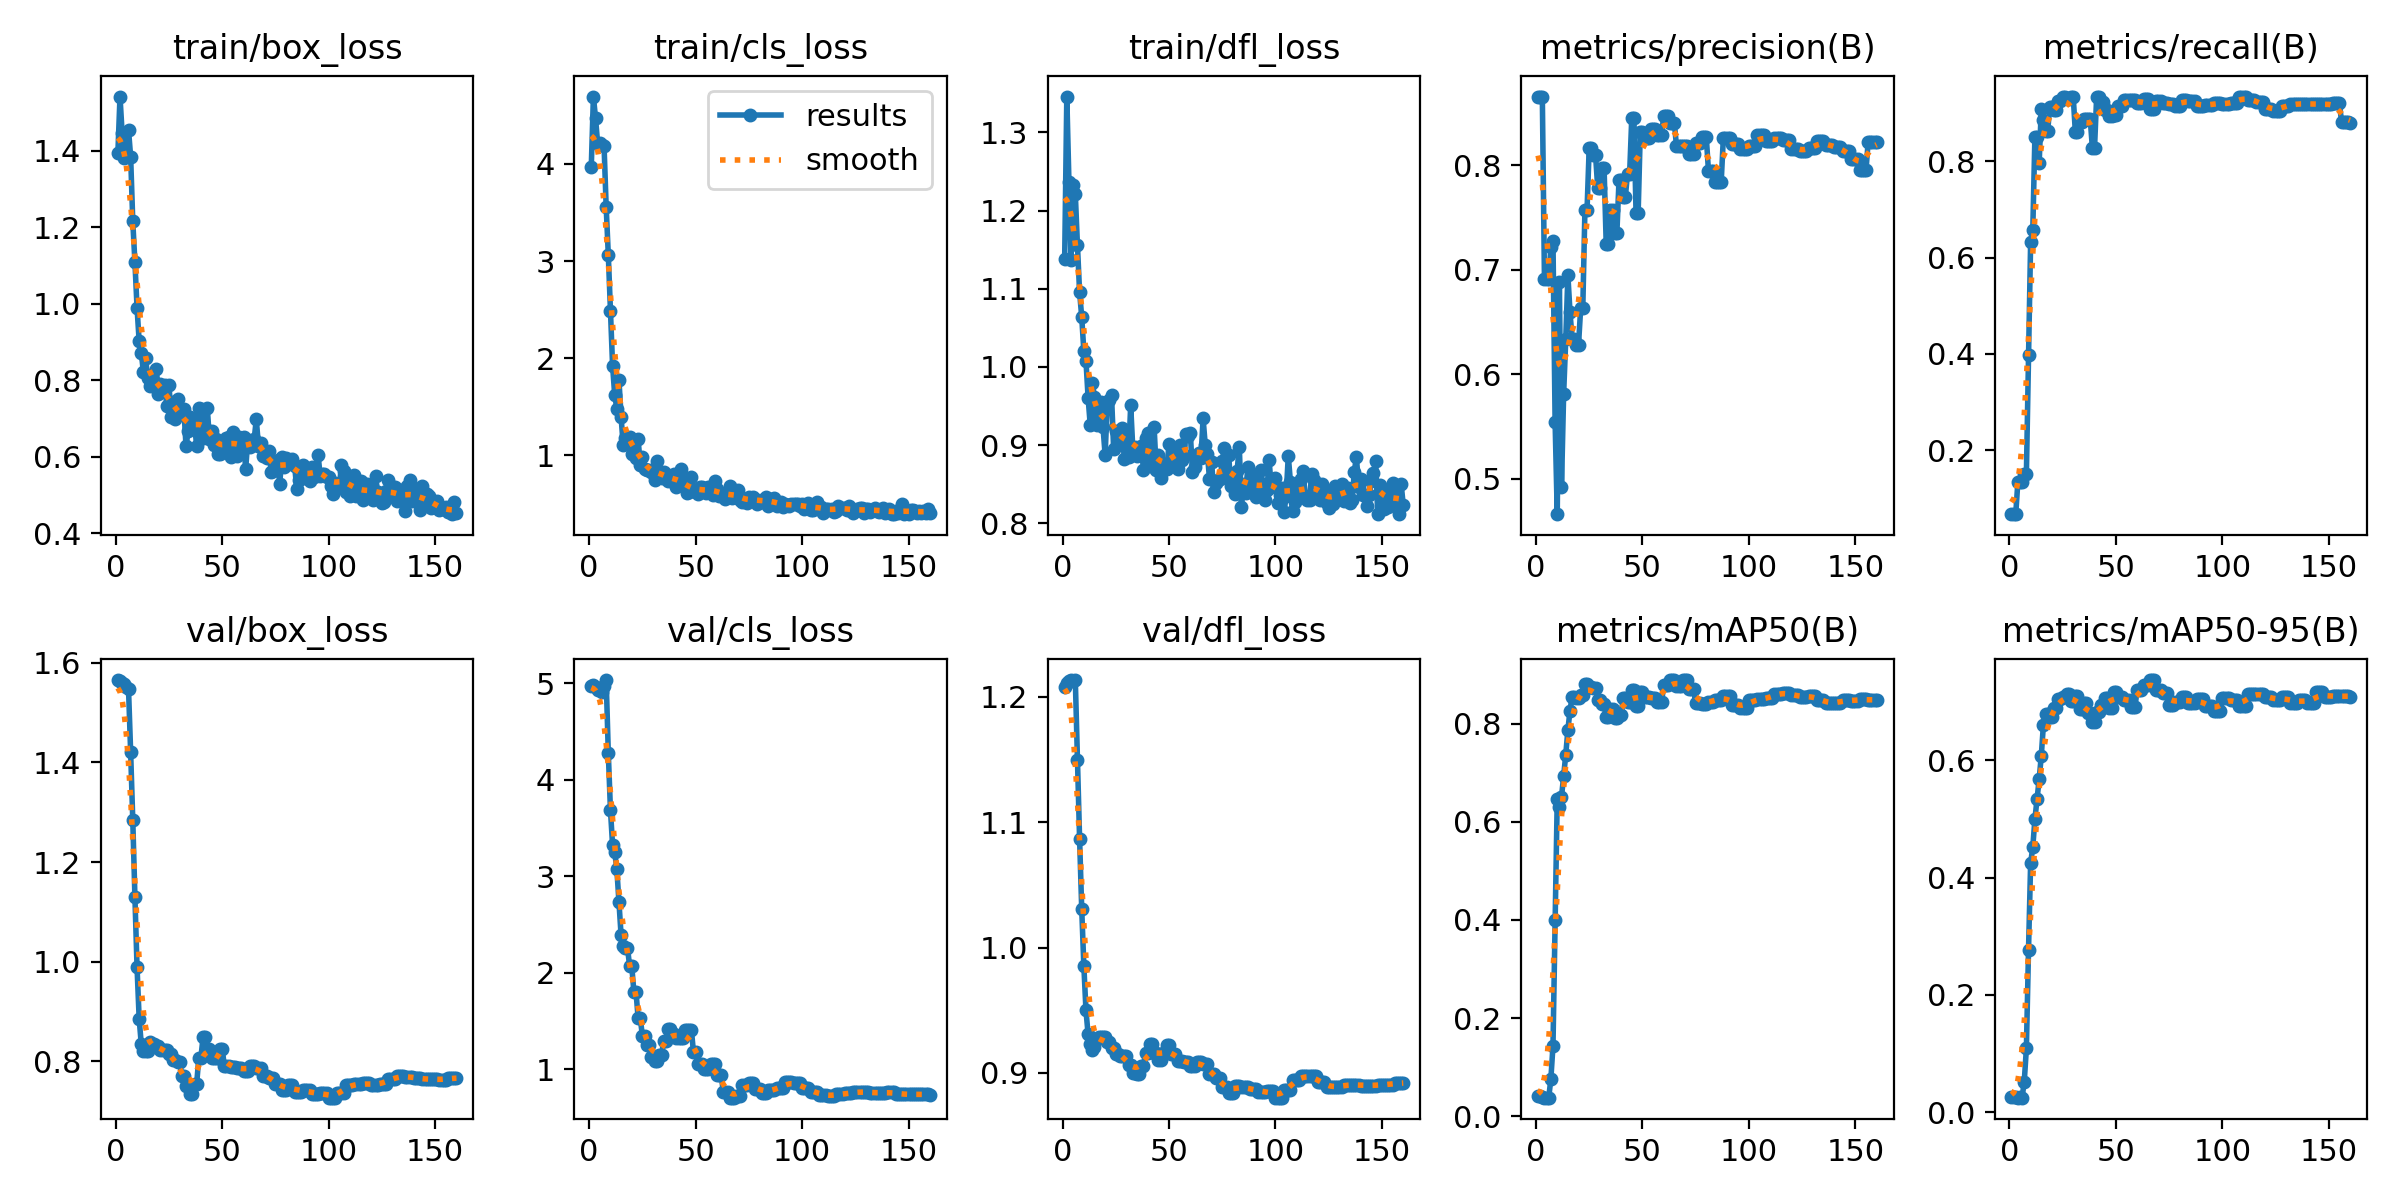

Source data for this figure (header and first rows):
epoch, time, train/box_loss, train/cls_loss, train/dfl_loss, metrics/precision(B), metrics/recall(B), metrics/mAP50(B), metrics/mAP50-95(B), val/box_loss, val/cls_loss, val/dfl_loss, lr/pg0, lr/pg1, lr/pg2
1, 0.3654, 1.393, 3.971, 1.138, 0.8655, 0.06667, 0.04131, 0.02614, 1.566, 4.974, 1.208, 0, 0, 0
2, 0.8449, 1.541, 4.693, 1.346, 0.8656, 0.06667, 0.04085, 0.02615, 1.564, 4.984, 1.211, 7.64242e-06, 7.64242e-06, 7.64242e-06
3, 1.225, 1.445, 4.471, 1.237, 0.8661, 0.06667, 0.03996, 0.02554, 1.56, 4.966, 1.213, 1.51897e-05, 1.51897e-05, 1.51897e-05
4, 1.588, 1.382, 4.209, 1.137, 0.6908, 0.1333, 0.03818, 0.0245, 1.558, 4.928, 1.213, 2.26418e-05, 2.26418e-05, 2.26418e-05
5, 1.94, 1.389, 4.22, 1.232, 0.6911, 0.1333, 0.03836, 0.02483, 1.551, 4.926, 1.212, 2.99987e-05, 2.99987e-05, 2.99987e-05
6, 2.281, 1.454, 4.19, 1.221, 0.6913, 0.1333, 0.03819, 0.02474, 1.548, 4.913, 1.213, 3.72605e-05, 3.72605e-05, 3.72605e-05
7, 2.647, 1.383, 4.187, 1.156, 0.7215, 0.15, 0.07603, 0.05188, 1.42, 4.967, 1.149, 4.44271e-05, 4.44271e-05, 4.44271e-05
8, 3.139, 1.215, 3.555, 1.096, 0.7274, 0.15, 0.1437, 0.1084, 1.284, 5.034, 1.087, 5.14985e-05, 5.14985e-05, 5.14985e-05
9, 3.637, 1.109, 3.064, 1.064, 0.5541, 0.397, 0.4001, 0.2759, 1.131, 4.276, 1.031, 5.84748e-05, 5.84748e-05, 5.84748e-05
10, 4.128, 0.9899, 2.49, 1.02, 0.4658, 0.6331, 0.6459, 0.4252, 0.989, 3.688, 0.9854, 6.53559e-05, 6.53559e-05, 6.53559e-05
11, 4.619, 0.9014, 1.926, 1.008, 0.6886, 0.6562, 0.6308, 0.4516, 0.8853, 3.322, 0.9498, 7.21418e-05, 7.21418e-05, 7.21418e-05
12, 5.106, 0.8723, 1.622, 0.9606, 0.492, 0.8512, 0.6506, 0.4996, 0.8338, 3.247, 0.9308, 7.88326e-05, 7.88326e-05, 7.88326e-05
13, 5.598, 0.8204, 1.481, 0.9257, 0.5807, 0.8512, 0.6926, 0.5344, 0.8211, 3.075, 0.9227, 8.54282e-05, 8.54282e-05, 8.54282e-05
14, 6.096, 0.8586, 1.778, 0.9795, 0.6334, 0.7956, 0.7369, 0.5678, 0.8204, 2.732, 0.9182, 9.19287e-05, 9.19287e-05, 9.19287e-05
15, 6.594, 0.8069, 1.397, 0.9614, 0.6948, 0.9083, 0.787, 0.608, 0.821, 2.388, 0.9206, 9.8334e-05, 9.8334e-05, 9.8334e-05
16, 7.096, 0.7856, 1.104, 0.925, 0.6593, 0.886, 0.8265, 0.661, 0.8382, 2.278, 0.9267, 0.0001046, 0.0001046, 0.0001046
17, 7.609, 0.8077, 1.177, 0.9374, 0.6335, 0.8634, 0.8548, 0.6784, 0.834, 2.258, 0.9289, 0.0001109, 0.0001109, 0.0001109
18, 8.103, 0.7945, 1.182, 0.9552, 0.6335, 0.8634, 0.8548, 0.6784, 0.834, 2.258, 0.9289, 0.000117, 0.000117, 0.000117
19, 8.62, 0.8287, 1.192, 0.923, 0.6282, 0.9129, 0.8521, 0.6745, 0.8317, 2.071, 0.9285, 0.000123, 0.000123, 0.000123
20, 9.101, 0.764, 1.02, 0.8871, 0.6282, 0.9129, 0.8521, 0.6745, 0.8317, 2.071, 0.9285, 0.0001289, 0.0001289, 0.0001289
21, 9.591, 0.7911, 1.134, 0.9536, 0.6632, 0.9072, 0.8584, 0.6886, 0.8232, 1.803, 0.9245, 0.0001348, 0.0001348, 0.0001348
22, 10.1, 0.773, 0.9747, 0.9578, 0.6632, 0.9072, 0.8584, 0.6886, 0.8232, 1.803, 0.9245, 0.0001405, 0.0001405, 0.0001405
23, 10.6, 0.7882, 1.169, 0.9641, 0.7576, 0.9254, 0.8798, 0.7055, 0.8219, 1.527, 0.9196, 0.0001462, 0.0001462, 0.0001462
24, 11.18, 0.7318, 0.902, 0.8946, 0.7576, 0.9254, 0.8798, 0.7055, 0.8219, 1.527, 0.9196, 0.0001517, 0.0001517, 0.0001517
25, 11.68, 0.7889, 0.9872, 0.9183, 0.8166, 0.9326, 0.874, 0.7075, 0.8149, 1.347, 0.915, 0.0001572, 0.0001572, 0.0001572
26, 12.16, 0.7034, 0.8564, 0.9049, 0.8166, 0.9326, 0.874, 0.7075, 0.8149, 1.347, 0.915, 0.0001625, 0.0001625, 0.0001625
27, 12.67, 0.744, 0.8544, 0.9097, 0.8099, 0.9298, 0.8732, 0.7134, 0.8017, 1.249, 0.9137, 0.0001678, 0.0001678, 0.0001678
28, 13.16, 0.6999, 0.8545, 0.9218, 0.8099, 0.9298, 0.8732, 0.7134, 0.8017, 1.249, 0.9137, 0.0001729, 0.0001729, 0.0001729
29, 13.69, 0.75, 0.8282, 0.8817, 0.7789, 0.9345, 0.8479, 0.7011, 0.7979, 1.122, 0.9139, 0.000178, 0.000178, 0.000178
30, 14.14, 0.7164, 0.8231, 0.9134, 0.7789, 0.9345, 0.8479, 0.7011, 0.7979, 1.122, 0.9139, 0.000183, 0.000183, 0.000183
31, 14.6, 0.718, 0.7484, 0.885, 0.7973, 0.8599, 0.839, 0.7102, 0.7708, 1.085, 0.9061, 0.0001879, 0.0001879, 0.0001879
32, 15.05, 0.7239, 0.9469, 0.9509, 0.7973, 0.8599, 0.839, 0.7102, 0.7708, 1.085, 0.9061, 0.0001927, 0.0001927, 0.0001927
33, 15.51, 0.6283, 0.8258, 0.895, 0.7246, 0.8824, 0.8125, 0.6872, 0.7496, 1.151, 0.8999, 0.0001974, 0.0001974, 0.0001974
34, 15.94, 0.6671, 0.7656, 0.8971, 0.7246, 0.8824, 0.8125, 0.6872, 0.7496, 1.151, 0.8999, 0.000202, 0.000202, 0.000202
35, 16.41, 0.7035, 0.829, 0.8859, 0.7576, 0.8869, 0.8304, 0.6971, 0.7351, 1.287, 0.8991, 0.0002065, 0.0002065, 0.0002065
36, 16.83, 0.6923, 0.7778, 0.8873, 0.7576, 0.8869, 0.8304, 0.6971, 0.7351, 1.287, 0.8991, 0.0002109, 0.0002109, 0.0002109
37, 17.27, 0.6867, 0.7351, 0.8983, 0.735, 0.8869, 0.8105, 0.6806, 0.7546, 1.421, 0.9055, 0.0002152, 0.0002152, 0.0002152
38, 17.71, 0.6273, 0.772, 0.8685, 0.735, 0.8869, 0.8105, 0.6806, 0.7546, 1.421, 0.9055, 0.0002194, 0.0002194, 0.0002194
39, 18.18, 0.7264, 0.7617, 0.9093, 0.7857, 0.8274, 0.8169, 0.6662, 0.8073, 1.367, 0.9159, 0.0002235, 0.0002235, 0.0002235
40, 18.62, 0.7249, 0.806, 0.9151, 0.7857, 0.8274, 0.8169, 0.6662, 0.8073, 1.367, 0.9159, 0.0002275, 0.0002275, 0.0002275
41, 19.06, 0.6488, 0.6726, 0.8727, 0.7702, 0.9345, 0.8514, 0.6826, 0.8487, 1.321, 0.9233, 0.0002315, 0.0002315, 0.0002315
42, 19.61, 0.6766, 0.7613, 0.8877, 0.7702, 0.9345, 0.8514, 0.6826, 0.8487, 1.321, 0.9233, 0.0002353, 0.0002353, 0.0002353
43, 20.05, 0.7264, 0.8617, 0.9231, 0.7923, 0.9223, 0.8432, 0.6947, 0.825, 1.32, 0.9158, 0.000239, 0.000239, 0.000239
44, 20.49, 0.6463, 0.7048, 0.8675, 0.7923, 0.9223, 0.8432, 0.6947, 0.825, 1.32, 0.9158, 0.0002427, 0.0002427, 0.0002427
45, 20.93, 0.6687, 0.6882, 0.8873, 0.8458, 0.9056, 0.8691, 0.707, 0.8072, 1.407, 0.9104, 0.0002462, 0.0002462, 0.0002462
46, 21.37, 0.6313, 0.619, 0.8573, 0.8458, 0.9056, 0.8691, 0.707, 0.8072, 1.407, 0.9104, 0.0002497, 0.0002497, 0.0002497
47, 21.82, 0.6477, 0.6287, 0.8684, 0.7549, 0.8936, 0.8347, 0.6898, 0.8075, 1.41, 0.9155, 0.0002531, 0.0002531, 0.0002531
48, 22.28, 0.6081, 0.7737, 0.8758, 0.7549, 0.8936, 0.8347, 0.6898, 0.8075, 1.41, 0.9155, 0.0002563, 0.0002563, 0.0002563
49, 22.73, 0.6075, 0.6338, 0.8697, 0.8323, 0.8953, 0.8648, 0.716, 0.8246, 1.173, 0.9223, 0.0002595, 0.0002595, 0.0002595
50, 23.18, 0.6227, 0.6386, 0.9017, 0.8323, 0.8953, 0.8648, 0.716, 0.8246, 1.173, 0.9223, 0.0002626, 0.0002626, 0.0002626
51, 23.65, 0.6325, 0.6, 0.874, 0.8261, 0.9154, 0.8544, 0.7074, 0.7901, 1.056, 0.9154, 0.0002655, 0.0002655, 0.0002655
52, 24.08, 0.6494, 0.6754, 0.8922, 0.8261, 0.9154, 0.8544, 0.7074, 0.7901, 1.056, 0.9154, 0.0002684, 0.0002684, 0.0002684
53, 24.5, 0.6513, 0.6772, 0.8952, 0.8261, 0.9154, 0.8544, 0.7074, 0.7901, 1.056, 0.9154, 0.0002712, 0.0002712, 0.0002712
54, 24.93, 0.5989, 0.6332, 0.8696, 0.8347, 0.9277, 0.8516, 0.7037, 0.7877, 1, 0.9095, 0.0002739, 0.0002739, 0.0002739
55, 25.34, 0.6661, 0.6118, 0.9003, 0.8347, 0.9277, 0.8516, 0.7037, 0.7877, 1, 0.9095, 0.0002765, 0.0002765, 0.0002765
56, 25.76, 0.6443, 0.6763, 0.8809, 0.8347, 0.9277, 0.8516, 0.7037, 0.7877, 1, 0.9095, 0.000279, 0.000279, 0.000279
57, 26.18, 0.6035, 0.6224, 0.8874, 0.8291, 0.927, 0.8429, 0.691, 0.7857, 1.056, 0.909, 0.0002814, 0.0002814, 0.0002814
58, 26.59, 0.6517, 0.5961, 0.9147, 0.8291, 0.927, 0.8429, 0.691, 0.7857, 1.056, 0.909, 0.0002837, 0.0002837, 0.0002837
59, 27.1, 0.6348, 0.7398, 0.9119, 0.8291, 0.927, 0.8429, 0.691, 0.7857, 1.056, 0.909, 0.000286, 0.000286, 0.000286
60, 27.54, 0.6528, 0.6557, 0.9154, 0.8479, 0.9206, 0.8781, 0.7205, 0.7812, 0.9425, 0.9058, 0.0002881, 0.0002881, 0.0002881
... 100 more rows
